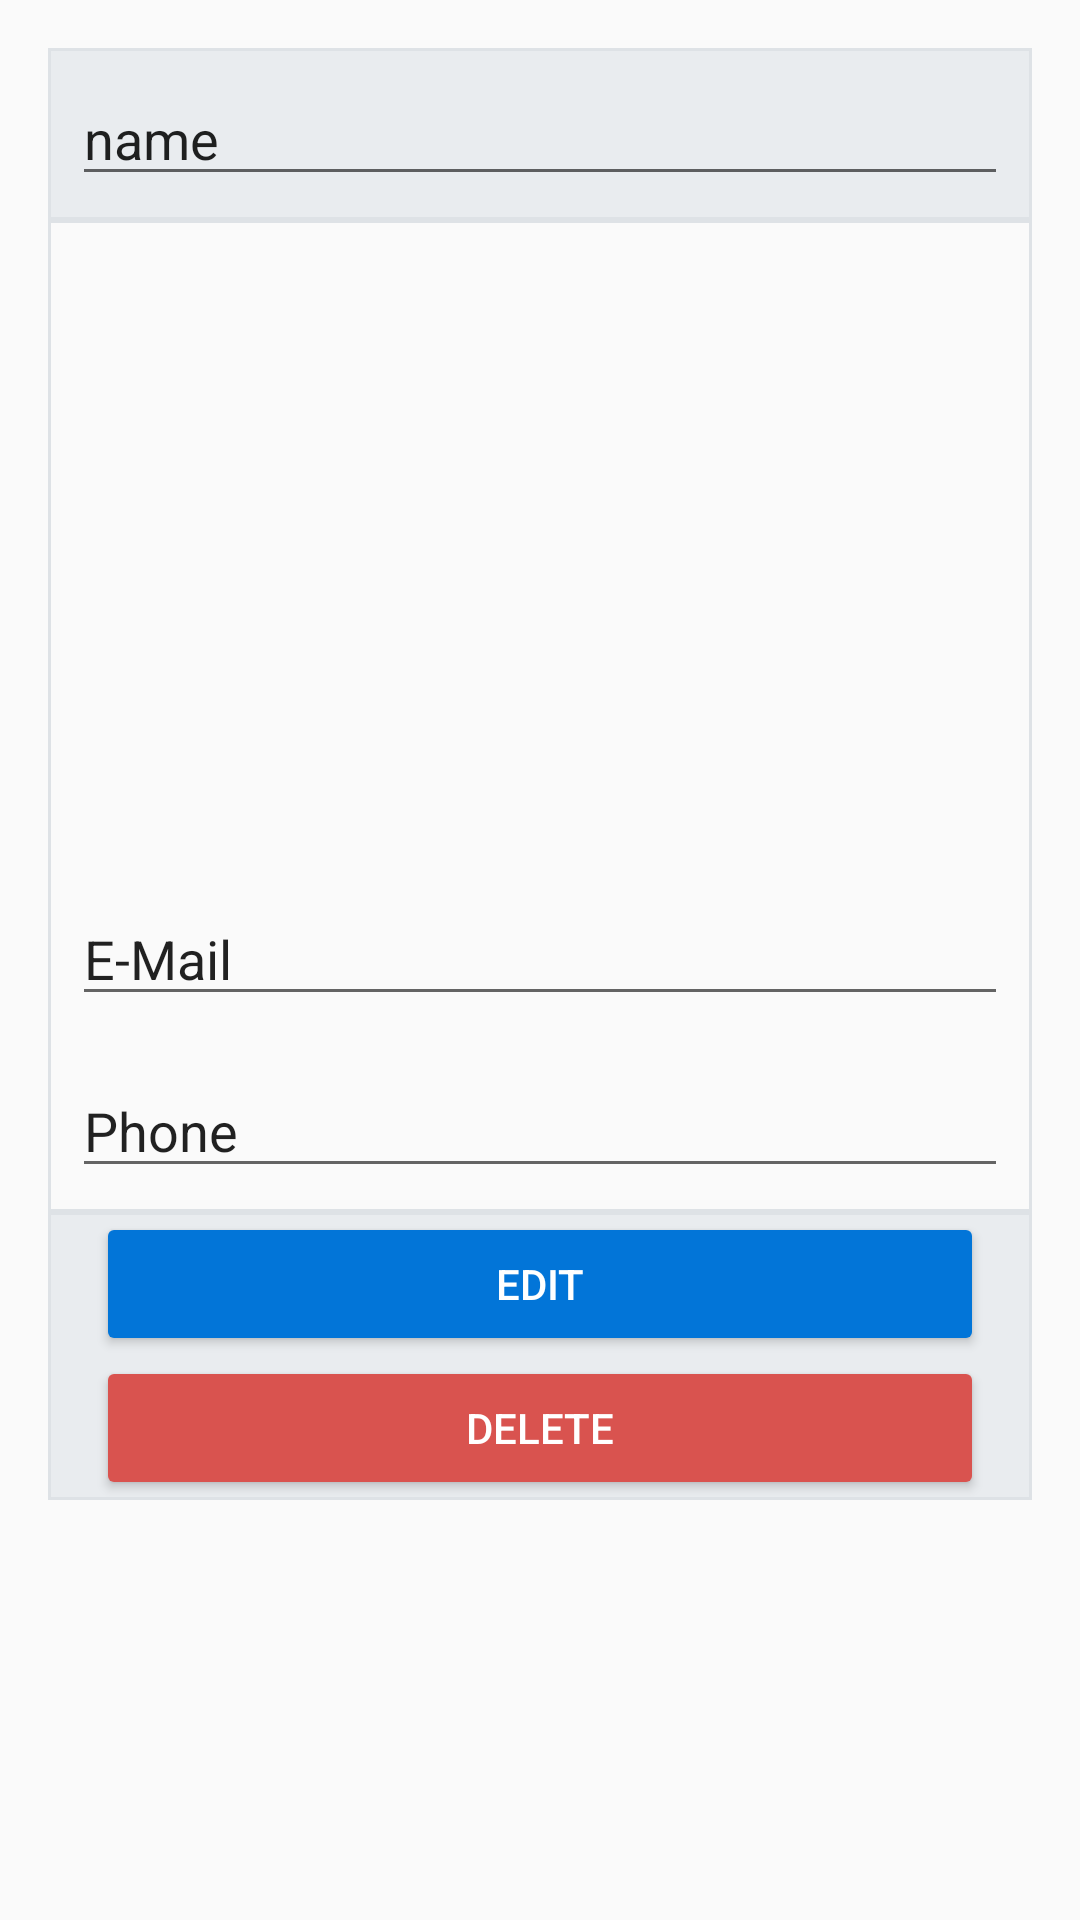

Produce the Android XML layout that renders to this screen, including the resource entries it uses.
<!-- AndroidManifest.xml: application theme Theme.AppCompat.Light.NoActionBar -->
<!-- res/layout/card_contact.xml -->
<?xml version="1.0" encoding="utf-8"?>
<FrameLayout xmlns:android="http://schemas.android.com/apk/res/android"
    android:id="@+id/layout_card"
    android:layout_width="match_parent"
    android:layout_height="wrap_content">


    <LinearLayout
        android:id="@+id/card_contact"
        android:layout_width="match_parent"
        android:layout_height="match_parent"
        android:layout_margin="16dp"
        android:orientation="vertical">

        <LinearLayout android:id="@+id/card_header"
            android:orientation="vertical"
            android:layout_width="match_parent"
            android:layout_height="wrap_content"
            android:background="@drawable/border_card_header">

            <EditText
                android:id="@+id/name"
                android:layout_width="match_parent"
                android:layout_height="wrap_content"
                android:layout_margin="8dp"
                android:inputType="textPersonName"
                android:text="name"
                android:textIsSelectable="false" />



        </LinearLayout>
        <LinearLayout android:id="@+id/card_body"
            android:orientation="vertical"
            android:layout_width="match_parent"
            android:layout_height="wrap_content"
            android:background="@drawable/border_card_body">

            <ImageView
                android:id="@+id/img_view_card"
                android:layout_width="match_parent"
                android:layout_height="200dp"
                android:layout_margin="8dp"
                android:scaleType="centerCrop"
                android:src="@drawable/default_img" />

            <Button android:id="@+id/btn_img"
                android:layout_width="match_parent"
                android:layout_height="match_parent"
                android:layout_marginHorizontal="16dp"
                android:background="@drawable/border_card_header"
                android:backgroundTint="@color/cardview_shadow_end_color"
                android:textColor="@color/black"
                android:visibility="gone"
                android:text="Cambiar imagen" />

            <EditText
                android:id="@+id/email"
                android:layout_width="match_parent"
                android:layout_height="wrap_content"
                android:layout_margin="8dp"
                android:inputType="textEmailAddress"
                android:text="E-Mail" />

            <EditText android:id="@+id/phone"
                android:layout_width="match_parent"
                android:layout_height="wrap_content"
                android:layout_margin="8dp"
                android:inputType="phone"
                android:text="Phone" />

        </LinearLayout>>

        <LinearLayout android:id="@+id/card_footer"
            android:orientation="vertical"
            android:layout_width="match_parent"
            android:layout_height="wrap_content"
            android:background="@drawable/border_card_header">

            <Button
                android:id="@+id/btn_edit"
                android:layout_width="match_parent"
                android:layout_height="wrap_content"
                android:layout_marginHorizontal="16dp"
                android:backgroundTint="#0275d8"
                android:text="@string/edit"
                android:textColor="@color/white" />

            <Button
                android:id="@+id/btn_delete"
                android:layout_width="match_parent"
                android:layout_height="wrap_content"
                android:layout_marginHorizontal="16dp"
                android:backgroundTint="#d9534f"
                android:text="@string/delete"
                android:textColor="@color/white" />

            <Button
                android:id="@+id/btn_accept"
                android:layout_width="match_parent"
                android:layout_height="wrap_content"
                android:layout_marginHorizontal="16dp"
                android:backgroundTint="#5cb85c"
                android:onClick="val"
                android:text="@string/accept"
                android:textColor="@color/white"
                android:visibility="gone" />

            <Button
                android:id="@+id/btn_cancel"
                android:layout_width="match_parent"
                android:layout_height="wrap_content"
                android:layout_marginHorizontal="16dp"
                android:backgroundTint="#d9534f"
                android:text="@string/cancel"
                android:textColor="@color/white"
                android:visibility="gone" />

        </LinearLayout>

    </LinearLayout>

</FrameLayout>
<!-- resources referenced by this layout -->
<resources>
  <color name="black">#FF000000</color>
  <color name="white">#FFFFFFFF</color>
  <!-- drawable border_card_body (drawable) -->
  <?xml version="1.0" encoding="utf-8"?>
  <shape  xmlns:android="http://schemas.android.com/apk/res/android"
          android:shape="rectangle"
      >
      <corners
          android:radius="0dp"
          android:topRightRadius="0dp"
          android:bottomLeftRadius="0dp"
          android:bottomRightRadius="0dp"
          />
  
      <stroke
          android:width="1dp"
          android:color="#dee2e6 "
          />
  
  </shape>
  <!-- drawable border_card_header (drawable) -->
  <?xml version="1.0" encoding="utf-8"?>
  <shape  xmlns:android="http://schemas.android.com/apk/res/android"
          android:shape="rectangle"
      >
      <corners
          android:radius="0dp"
          android:topRightRadius="0dp"
          android:bottomLeftRadius="0dp"
          android:bottomRightRadius="0dp"
          />
  
      <stroke
          android:width="1dp"
          android:color="#dee2e6 "
          />
  
      <solid
          android:color="#e9ecef"/>
  
  
  </shape>
  <string name="accept">Accept</string>
  <string name="cancel">Cancel</string>
  <string name="delete">Delete</string>
  <string name="edit">Edit</string>
</resources>
